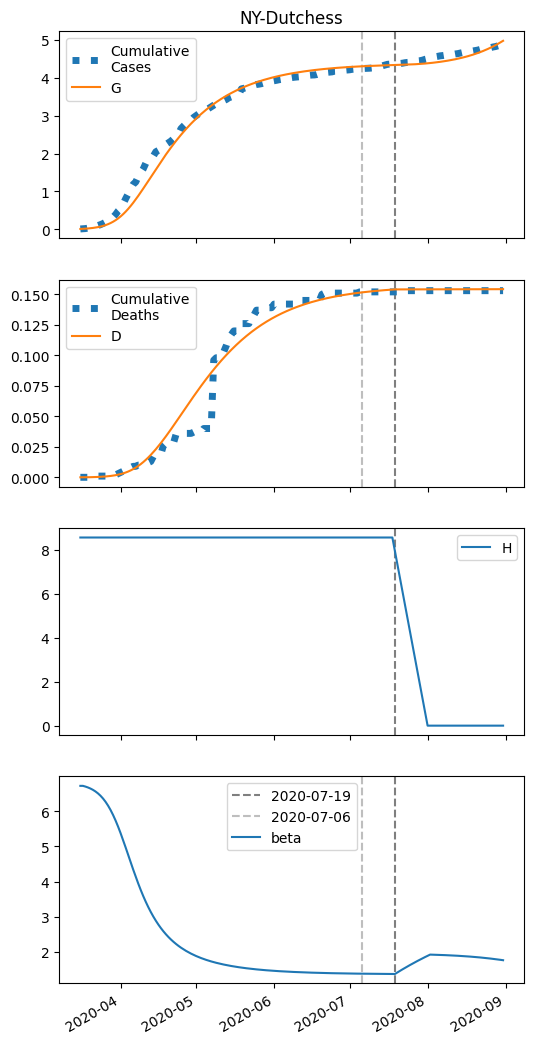

The data file committed next to this chart (first rows):
series, 2020-03-16, 2020-03-17, 2020-03-18, 2020-03-19, 2020-03-20, 2020-03-21, 2020-03-22, 2020-03-23, 2020-03-24, 2020-03-25, 2020-03-26, 2020-03-27, 2020-03-28, 2020-03-29, 2020-03-30, 2020-03-31, 2020-04-01, 2020-04-02, 2020-04-03, 2020-04-04, 2020-04-05, 2020-04-06, 2020-04-07
S, 14711, 14708, 14703, 14698, 14692, 14684, 14674, 14663, 14648, 14631, 14610, 14585, 14555, 14520, 14480, 14433, 14380, 14320, 14254, 14182, 14103, 14019, 13931
I, 10.0, 12.43, 15.44, 19.16, 23.74, 29.36, 36.25, 44.65, 54.83, 67.1, 81.78, 99.2, 119.7, 143.4, 170.7, 201.5, 235.9, 273.6, 314.4, 357.6, 402.7, 449.1, 495.8
IH, 0.0, 0.4665, 0.804, 1.106, 1.425, 1.792, 2.23, 2.762, 3.409, 4.195, 5.145, 6.286, 7.646, 9.254, 11.13, 13.31, 15.79, 18.59, 21.69, 25.08, 28.73, 32.58, 36.6
IN, 0.4641, 0.8523, 1.29, 1.795, 2.391, 3.101, 3.957, 4.992, 6.247, 7.77, 9.612, 11.84, 14.5, 17.68, 21.45, 25.86, 30.98, 36.86, 43.53, 51, 59.25, 68.25, 77.92
D, 0.01, 0.01, 0.02735, 0.05725, 0.0984, 0.1514, 0.218, 0.301, 0.4037, 0.5305, 0.6865, 0.8778, 1.112, 1.396, 1.74, 2.154, 2.649, 3.236, 3.928, 4.734, 5.667, 6.736, 7.947
R, 0.0, 0.07595, 0.4406, 1.04, 1.867, 2.946, 4.319, 6.042, 8.192, 10.86, 14.16, 18.21, 23.18, 29.25, 36.61, 45.49, 56.14, 68.83, 83.84, 101.4, 121.9, 145.4, 172.3
G, 10.0, 13.36, 17.53, 22.68, 29.04, 36.88, 46.5, 58.27, 72.61, 89.98, 110.9, 135.9, 165.6, 200.5, 241.1, 287.9, 341, 400.7, 466.9, 539.4, 617.8, 701.6, 790.2
H, 8551, 8551, 8551, 8551, 8551, 8551, 8551, 8551, 8551, 8551, 8551, 8551, 8551, 8551, 8551, 8551, 8551, 8551, 8551, 8551, 8551, 8551, 8551
beta, 6.724, 6.724, 6.704, 6.679, 6.648, 6.611, 6.565, 6.51, 6.443, 6.364, 6.271, 6.163, 6.038, 5.896, 5.737, 5.563, 5.375, 5.177, 4.971, 4.76, 4.549, 4.341, 4.139
